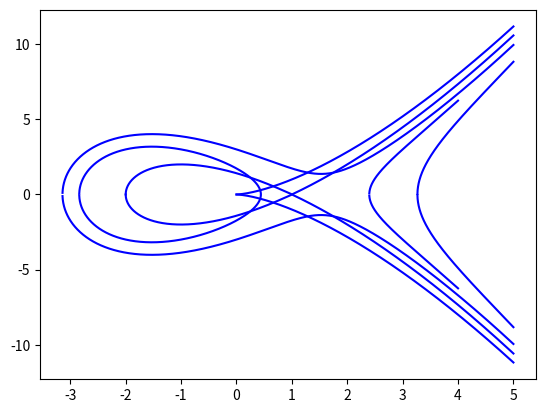

This figure's Python source:
'''
[redacted]
8/26/23

Assignment 5.1
'''

from matplotlib import pyplot as plt
import numpy as np

def ellipse_1(x):
    return (x**3) - (7*x) + 3

def ellipse_2(x):
    return (x**3)-(7*x)+9

def ellipse_3(x):
    return (x**3)-(7*x)-12

def ellipse_4(x):
    return (x**3)-(3*x)+2

def ellipse_5(x):
    return x**3

def graph_ellipse(function, xrange = (-5,5), yrange = (-5, 5)) -> None:
    x = np.linspace( xrange[0], xrange[1], num=10000 )
    plt.plot(x, function(x)**(1/2), color = 'b' )
    plt.plot(x, - function(x)**(1/2) , color = 'b')
    plt.show()

graph_ellipse(ellipse_1, (-4,4))
graph_ellipse(ellipse_2, (-4,5))
graph_ellipse(ellipse_3, (1,5))
graph_ellipse(ellipse_4, (-2,5))
graph_ellipse(ellipse_5, (-1,5))

